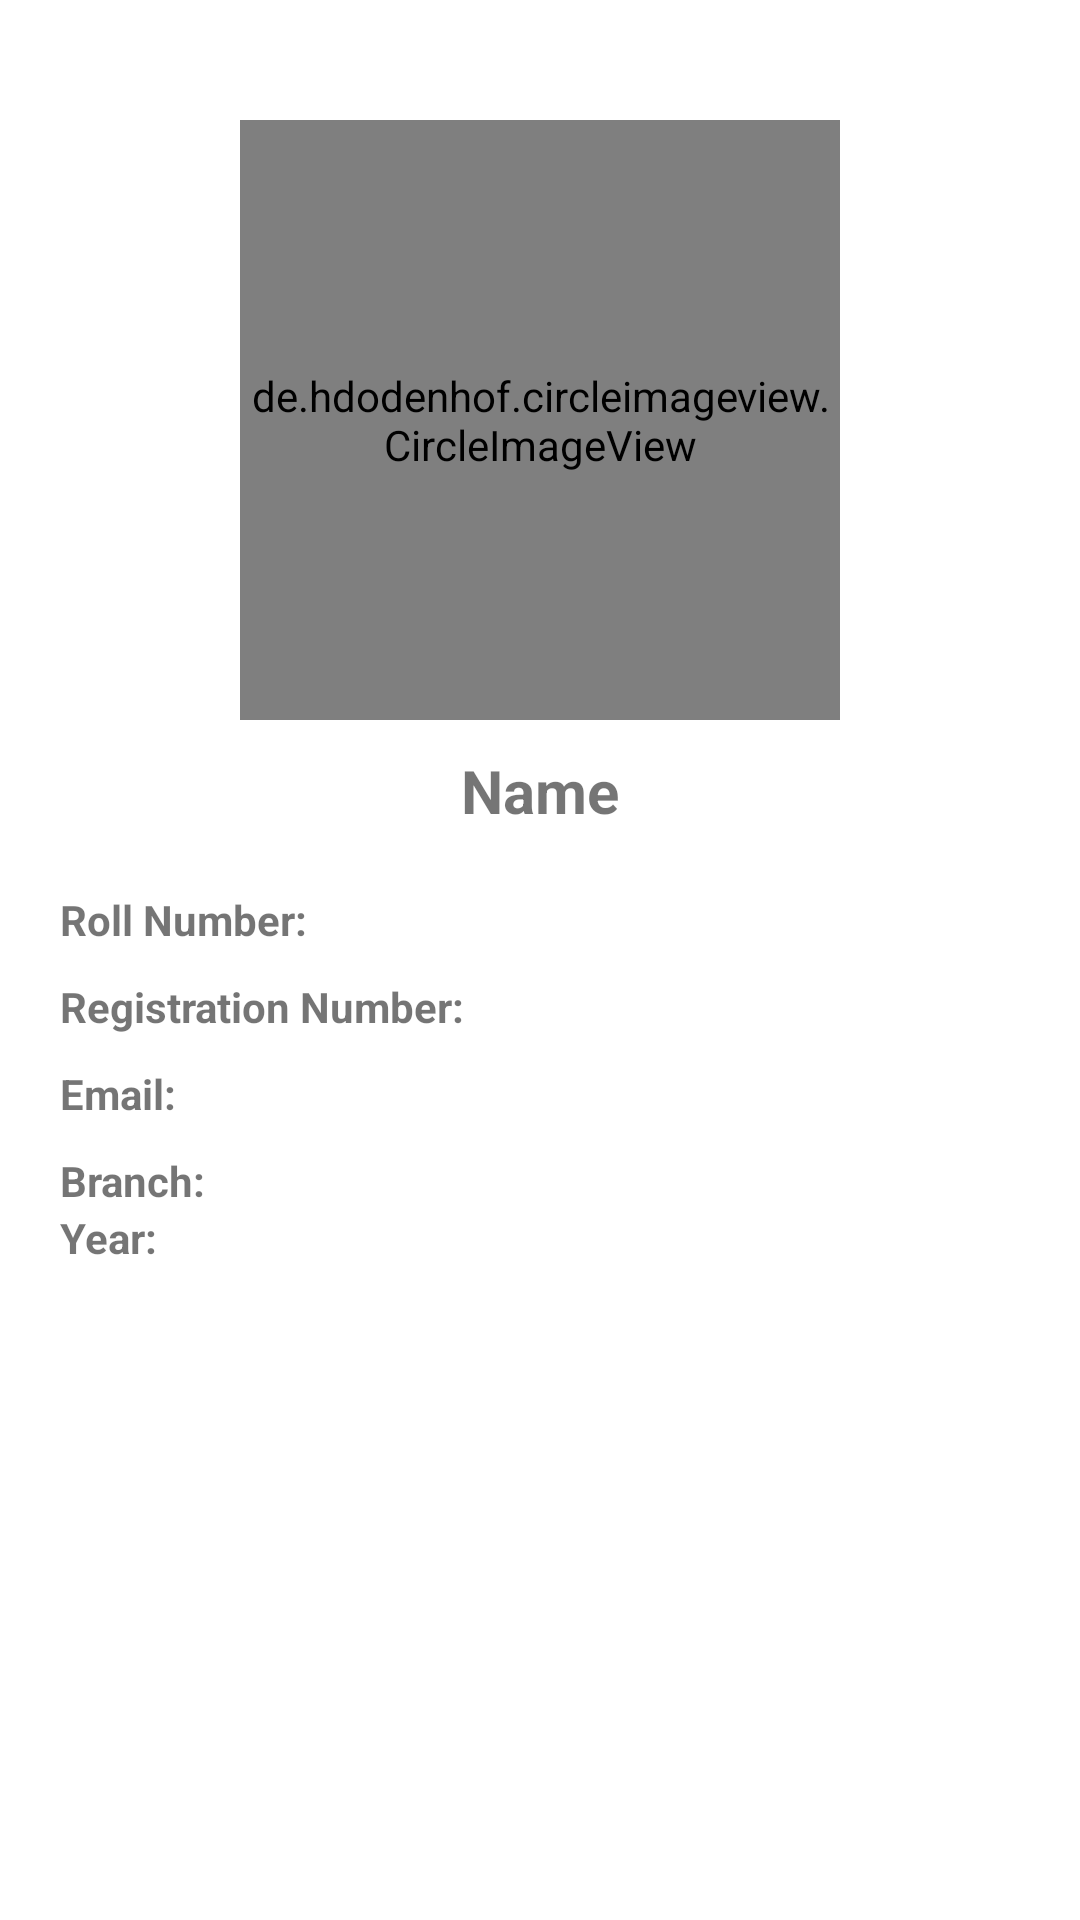

Here is an Android app screen rendered from its layout file. Give the layout XML and the strings, colors and styles it references.
<!-- AndroidManifest.xml: application theme Theme.MVVMSampleExample1 -->
<!-- res/layout/fragment_show_details.xml -->
<?xml version="1.0" encoding="utf-8"?>
<ScrollView xmlns:android="http://schemas.android.com/apk/res/android"
    xmlns:app="http://schemas.android.com/apk/res-auto"
    xmlns:tools="http://schemas.android.com/tools"
    android:layout_width="match_parent"
    android:layout_height="match_parent"
    tools:context=".ShowDetailsFragment">

    <androidx.constraintlayout.widget.ConstraintLayout
        android:layout_width="match_parent"
        android:layout_height="wrap_content"
        android:layout_margin="10dp"
        android:padding="10dp">

        <de.hdodenhof.circleimageview.CircleImageView
            android:id="@+id/studentDetailsCircleImageView"
            android:layout_width="200dp"
            android:layout_height="200dp"
            android:layout_marginTop="20dp"
            app:layout_constraintEnd_toEndOf="parent"
            app:layout_constraintStart_toStartOf="parent"
            app:layout_constraintTop_toTopOf="parent" />

        <TextView
            android:id="@+id/studentNameTextView"
            android:layout_width="wrap_content"
            android:layout_height="wrap_content"
            android:layout_marginTop="10dp"
            android:text="Name"
            android:textSize="20sp"
            android:textStyle="bold"
            app:layout_constraintEnd_toEndOf="@+id/studentDetailsCircleImageView"
            app:layout_constraintStart_toStartOf="@+id/studentDetailsCircleImageView"
            app:layout_constraintTop_toBottomOf="@+id/studentDetailsCircleImageView" />

        <LinearLayout
            android:id="@+id/linearLayout"
            android:layout_width="match_parent"
            android:layout_height="wrap_content"
            android:layout_marginTop="20dp"
            android:orientation="horizontal"
            android:weightSum="2"
            app:layout_constraintTop_toBottomOf="@+id/studentNameTextView">

            <TextView
                android:layout_width="match_parent"
                android:layout_height="wrap_content"
                android:layout_weight="1"
                android:text="Roll Number:"
                android:textStyle="bold" />

            <TextView
                android:id="@+id/studentRollNumberTextView"
                android:layout_width="match_parent"
                android:layout_height="wrap_content"
                android:layout_weight="1"
                 />

        </LinearLayout>


        <LinearLayout
            android:id="@+id/linearLayout2"
            android:layout_width="match_parent"
            android:layout_height="wrap_content"
            android:layout_marginTop="10dp"
            android:orientation="horizontal"
            android:weightSum="2"
            app:layout_constraintTop_toBottomOf="@+id/linearLayout"
            tools:layout_editor_absoluteX="10dp">

            <TextView
                android:layout_width="match_parent"
                android:layout_height="wrap_content"
                android:layout_weight="1"
                android:text="Registration Number:"
                android:textStyle="bold" />

            <TextView
                android:id="@+id/studentRegistrationTextView"
                android:layout_width="match_parent"
                android:layout_height="wrap_content"
                android:layout_weight="1"
                 />

        </LinearLayout>

        <LinearLayout
            android:id="@+id/linearLayout3"
            android:layout_width="match_parent"
            android:layout_height="wrap_content"
            android:layout_marginTop="10dp"
            android:orientation="horizontal"
            android:weightSum="2"
            app:layout_constraintTop_toBottomOf="@+id/linearLayout2"
            tools:layout_editor_absoluteX="10dp">

            <TextView
                android:layout_width="match_parent"
                android:layout_height="wrap_content"
                android:layout_weight="1"
                android:text="Email:"
                android:textStyle="bold" />

            <TextView
                android:id="@+id/studentEmailTextView"
                android:layout_width="match_parent"
                android:layout_height="wrap_content"
                android:layout_weight="1" />

        </LinearLayout>

        <LinearLayout
            android:id="@+id/linearLayout4"
            android:layout_width="match_parent"
            android:layout_height="wrap_content"
            android:layout_marginTop="10dp"
            android:orientation="horizontal"
            android:weightSum="2"
            app:layout_constraintTop_toBottomOf="@+id/linearLayout3"
            tools:layout_editor_absoluteX="10dp">

            <TextView
                android:layout_width="match_parent"
                android:layout_height="wrap_content"
                android:layout_weight="1"
                android:text="Branch:"
                android:textStyle="bold" />

            <TextView
                android:id="@+id/studentBranchTextView"
                android:layout_width="match_parent"
                android:layout_height="wrap_content"
                android:layout_weight="1" />

        </LinearLayout>

        <LinearLayout
            android:layout_width="match_parent"
            android:layout_height="wrap_content"
            android:orientation="horizontal"
            android:weightSum="2"
            app:layout_constraintTop_toBottomOf="@id/linearLayout4" >

            <TextView
                android:layout_width="match_parent"
                android:layout_height="wrap_content"
                android:layout_weight="1"
                android:text="Year:"
                android:textStyle="bold" />

            <TextView
                android:id="@+id/studentYearTextView"
                android:layout_width="match_parent"
                android:layout_height="wrap_content"
                android:layout_weight="1" />

        </LinearLayout>

    </androidx.constraintlayout.widget.ConstraintLayout>

</ScrollView>
<!-- resources referenced by this layout -->
<resources>
  <style name="Theme.MVVMSampleExample1" parent="Theme.MaterialComponents.DayNight.DarkActionBar">
          
          <item name="colorPrimary">@color/purple_500</item>
          <item name="colorPrimaryVariant">@color/purple_700</item>
          <item name="colorOnPrimary">@color/white</item>
          
          <item name="colorSecondary">@color/teal_200</item>
          <item name="colorSecondaryVariant">@color/teal_700</item>
          <item name="colorOnSecondary">@color/black</item>
          
          <item name="android:statusBarColor" tools:targetApi="l">?attr/colorPrimaryVariant</item>
          
      </style>
  <!-- not gathered from this repository: default colours our renderer supplied (Android Studio template values) -->
  <color name="purple_500">#FF6200EE</color>
  <color name="purple_700">#FF3700B3</color>
  <color name="teal_200">#FF03DAC5</color>
  <color name="teal_700">#FF018786</color>
  <color name="black">#FF000000</color>
  <color name="white">#FFFFFFFF</color>
</resources>
